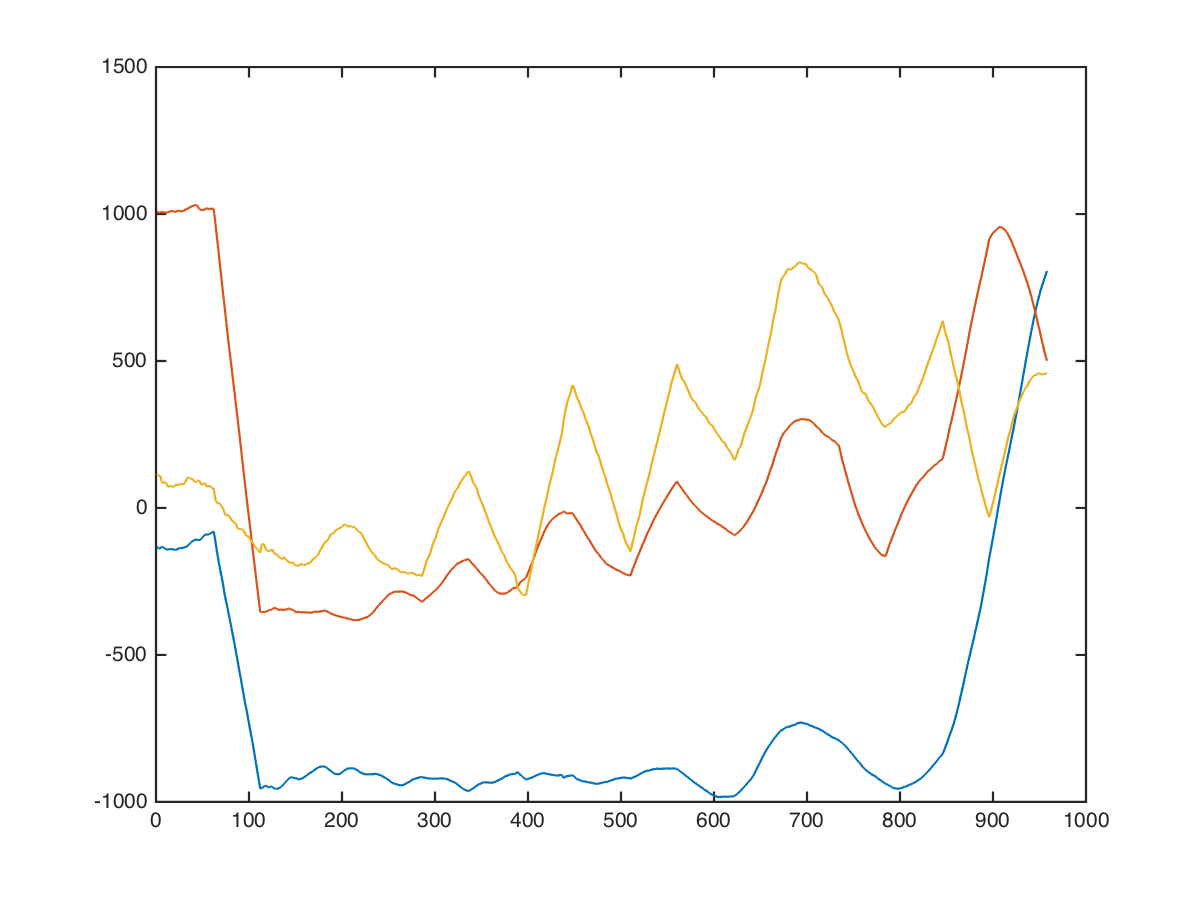

The data file committed next to this chart (first rows):
x, x, , 0, 0, -40, 952, 96
x, x, , 0, 0, -36, 959, 204
x, x, , 0, 0, -38, 965, 343
x, x, , 0, 0, -92, 935, 333
x, x, , 0, 0, -115, 955, 456
x, x, , 0, 0, -105, 1025, 710
x, x, , 0, 0, -86, 987, 282
x, x, , 0, 0, -54, 967, -22
x, x, , 0, 0, 6, 1017, 142
x, x, , 0, 0, -14, 1008, 252
x, x, , 0, 0, -66, 976, 331
x, x, , 0, 0, -92, 982, 361
x, x, , 0, 0, -112, 974, 278
x, x, , 0, 0, -126, 954, 84
x, x, , 0, 0, -101, 974, 78
x, x, , 0, 0, -82, 998, 110
x, x, , 0, 0, -86, 1018, 186
x, x, , 0, 0, -84, 1066, 187
x, x, , 0, 0, -78, 1114, 146
x, x, , 0, 0, -64, 1048, 0
x, x, , 0, 0, -88, 998, -17
x, x, , 0, 0, -154, 964, 93
x, x, , 0, 0, -218, 942, 203
x, x, , 0, 0, -249, 952, 224
x, x, , 0, 0, -199, 1032, 40
x, x, , 0, 0, -142, 1049, -23
x, x, , 0, 0, -90, 1038, -22
x, x, , 0, 0, -110, 1012, 72
x, x, , 0, 0, -135, 980, 110
x, x, , 0, 0, -165, 940, 90
x, x, , 0, 0, -172, 918, -52
x, x, , 0, 0, -182, 910, -176
x, x, , 0, 0, -202, 930, -232
x, x, , 0, 0, -232, 946, -188
x, x, , 0, 0, -263, 959, -98
x, x, , 0, 0, -253, 949, 42
x, x, , 0, 0, -243, 936, 97
x, x, , 0, 0, -233, 922, 67
x, x, , 0, 0, -218, 916, 127
x, x, , 0, 0, -202, 928, 178
x, x, , 0, 0, -182, 984, 182
x, x, , 0, 0, -144, 986, 96
x, x, , 0, 0, -99, 981, -24
x, x, , 0, 0, -49, 1111, -110
x, x, , 0, 0, -24, 1236, -102
x, x, , 0, 0, -24, 1356, -2
x, x, , 0, 0, -82, 1264, 228
x, x, , 0, 0, -138, 1169, 370
x, x, , 0, 0, -174, 1119, 270
x, x, , 0, 0, -230, 1058, 54
x, x, , 0, 0, -284, 988, -166
x, x, , 0, 0, -238, 874, 8
x, x, , 0, 0, -156, 864, 198
x, x, , 0, 0, -36, 958, 404
x, x, , 0, 0, -20, 1031, 158
x, x, , 0, 0, -22, 1052, -34
x, x, , 0, 0, -42, 956, 10
x, x, , 0, 0, -86, 946, 94
x, x, , 0, 0, -138, 972, 190
x, x, , 0, 0, -158, 1012, 244
x, x, , 0, 0, -150, 1014, 177
... 947 more rows
